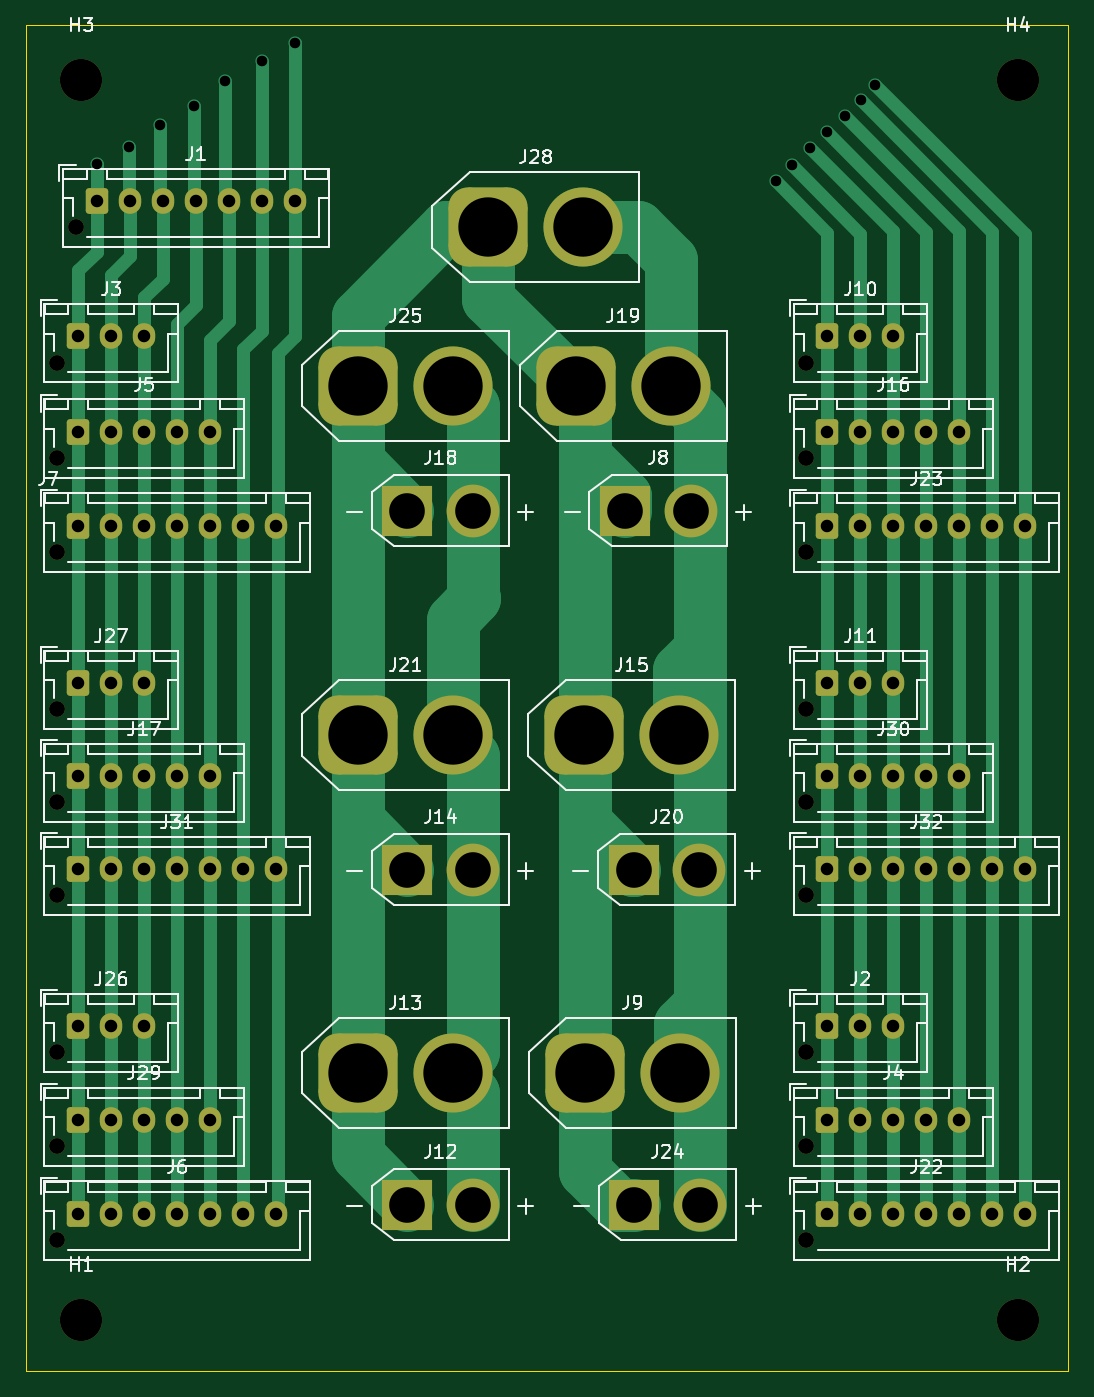
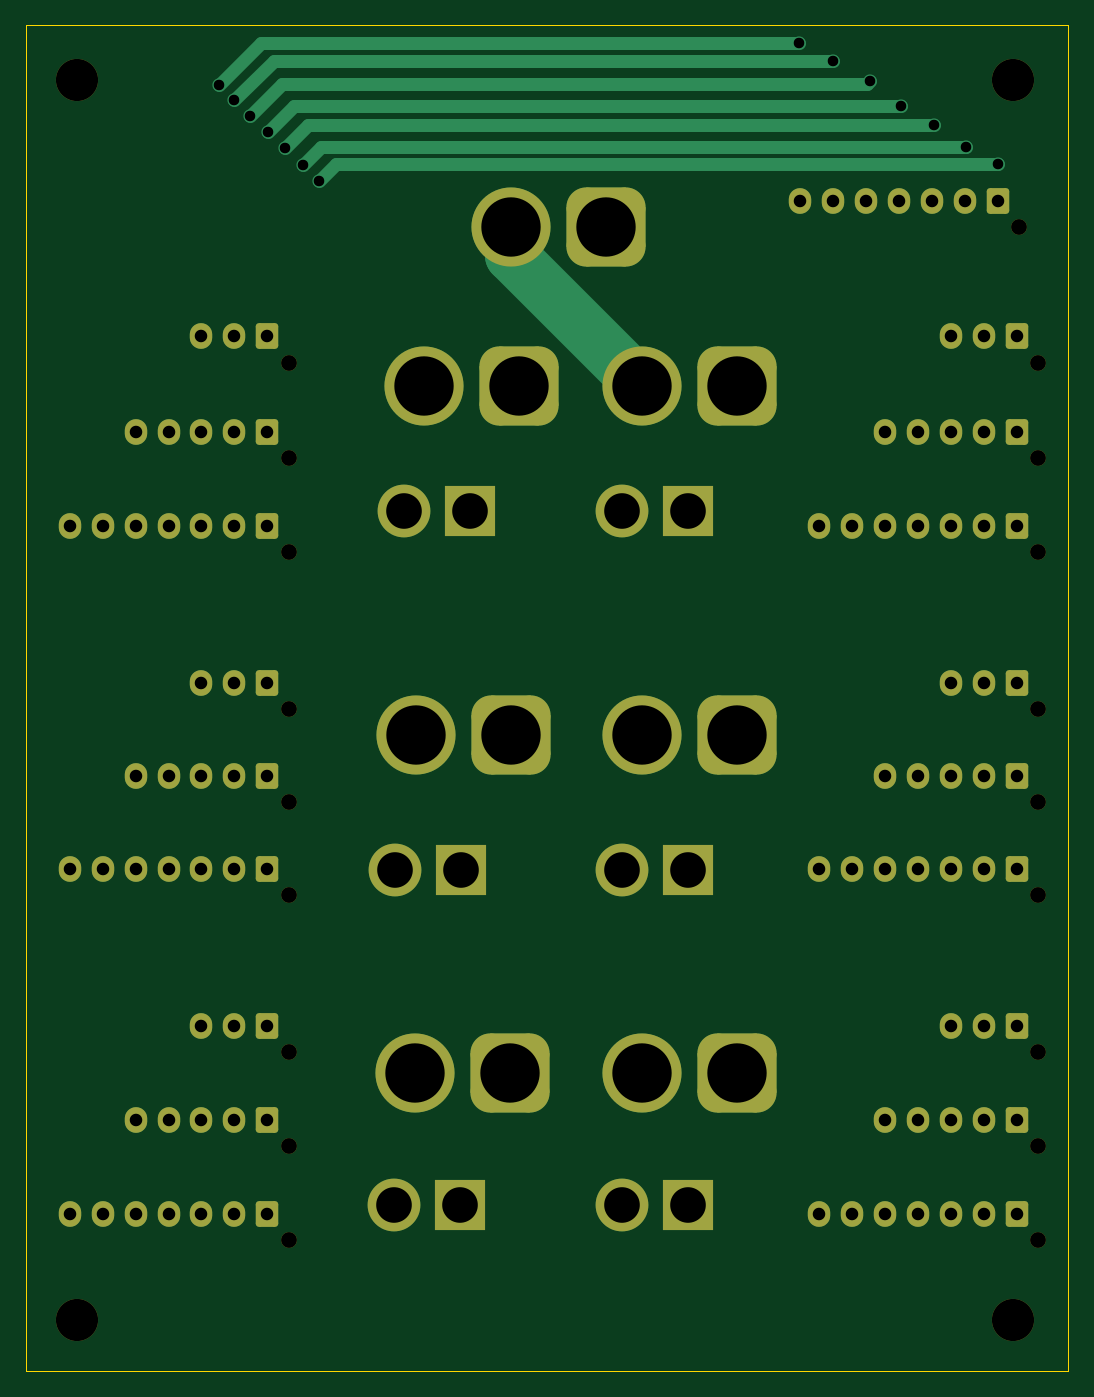
Circuit board: 11 layer files. Board 79.0 x 102.0 mm.
- bottom_copper: lipo_parallel_board-B_Cu.gbr (12182 bytes)
- bottom_mask: lipo_parallel_board-B_Mask.gbr (6160 bytes)
- paste: lipo_parallel_board-B_Paste.gbr (504 bytes)
- bottom_silk: lipo_parallel_board-B_Silkscreen.gbr (505 bytes)
- outline: lipo_parallel_board-Edge_Cuts.gbr (734 bytes)
- top_copper: lipo_parallel_board-F_Cu.gbr (16501 bytes)
- top_mask: lipo_parallel_board-F_Mask.gbr (6160 bytes)
- paste: lipo_parallel_board-F_Paste.gbr (504 bytes)
- top_silk: lipo_parallel_board-F_Silkscreen.gbr (53342 bytes)
- drill: lipo_parallel_board-NPTH.drl (789 bytes)
- drill: lipo_parallel_board-PTH.drl (2740 bytes)

=== bottom_copper: lipo_parallel_board-B_Cu.gbr (12182 bytes, source omitted) ===
=== bottom_mask: lipo_parallel_board-B_Mask.gbr ===
%TF.GenerationSoftware,KiCad,Pcbnew,(5.99.0-10650-gfdcc49d3ee)*%
%TF.CreationDate,2021-06-18T14:28:24+02:00*%
%TF.ProjectId,lipo_parallel_board,6c69706f-5f70-4617-9261-6c6c656c5f62,rev?*%
%TF.SameCoordinates,Original*%
%TF.FileFunction,Soldermask,Bot*%
%TF.FilePolarity,Negative*%
%FSLAX46Y46*%
G04 Gerber Fmt 4.6, Leading zero omitted, Abs format (unit mm)*
G04 Created by KiCad (PCBNEW (5.99.0-10650-gfdcc49d3ee)) date 2021-06-18 14:28:24*
%MOMM*%
%LPD*%
G01*
G04 APERTURE LIST*
G04 Aperture macros list*
%AMRoundRect*
0 Rectangle with rounded corners*
0 $1 Rounding radius*
0 $2 $3 $4 $5 $6 $7 $8 $9 X,Y pos of 4 corners*
0 Add a 4 corners polygon primitive as box body*
4,1,4,$2,$3,$4,$5,$6,$7,$8,$9,$2,$3,0*
0 Add four circle primitives for the rounded corners*
1,1,$1+$1,$2,$3*
1,1,$1+$1,$4,$5*
1,1,$1+$1,$6,$7*
1,1,$1+$1,$8,$9*
0 Add four rect primitives between the rounded corners*
20,1,$1+$1,$2,$3,$4,$5,0*
20,1,$1+$1,$4,$5,$6,$7,0*
20,1,$1+$1,$6,$7,$8,$9,0*
20,1,$1+$1,$8,$9,$2,$3,0*%
G04 Aperture macros list end*
%ADD10C,1.200000*%
%ADD11RoundRect,0.250000X-0.600000X-0.725000X0.600000X-0.725000X0.600000X0.725000X-0.600000X0.725000X0*%
%ADD12O,1.700000X1.950000*%
%ADD13RoundRect,1.500000X-1.500000X-1.500000X1.500000X-1.500000X1.500000X1.500000X-1.500000X1.500000X0*%
%ADD14C,6.000000*%
%ADD15R,3.800000X3.800000*%
%ADD16C,4.000000*%
%ADD17C,3.200000*%
G04 APERTURE END LIST*
D10*
%TO.C,J2*%
X152952000Y-118700000D03*
D11*
X154552000Y-116700000D03*
D12*
X157052000Y-116700000D03*
X159552000Y-116700000D03*
%TD*%
D10*
%TO.C,J3*%
X96150000Y-66397400D03*
D11*
X97750000Y-64397400D03*
D12*
X100250000Y-64397400D03*
X102750000Y-64397400D03*
%TD*%
D13*
%TO.C,J15*%
X136106400Y-94650000D03*
D14*
X143306400Y-94650000D03*
%TD*%
D13*
%TO.C,J25*%
X118950000Y-68175000D03*
D14*
X126150000Y-68175000D03*
%TD*%
D10*
%TO.C,J30*%
X152952000Y-99750000D03*
D11*
X154552000Y-97750000D03*
D12*
X157052000Y-97750000D03*
X159552000Y-97750000D03*
X162052000Y-97750000D03*
X164552000Y-97750000D03*
%TD*%
D10*
%TO.C,J22*%
X152952000Y-132950000D03*
D11*
X154552000Y-130950000D03*
D12*
X157052000Y-130950000D03*
X159552000Y-130950000D03*
X162052000Y-130950000D03*
X164552000Y-130950000D03*
X167052000Y-130950000D03*
X169552000Y-130950000D03*
%TD*%
D10*
%TO.C,J31*%
X96150000Y-106800000D03*
D11*
X97750000Y-104800000D03*
D12*
X100250000Y-104800000D03*
X102750000Y-104800000D03*
X105250000Y-104800000D03*
X107750000Y-104800000D03*
X110250000Y-104800000D03*
X112750000Y-104800000D03*
%TD*%
D15*
%TO.C,J8*%
X139219800Y-77625000D03*
D16*
X144219800Y-77625000D03*
%TD*%
D10*
%TO.C,J26*%
X96150000Y-118700000D03*
D11*
X97750000Y-116700000D03*
D12*
X100250000Y-116700000D03*
X102750000Y-116700000D03*
%TD*%
D17*
%TO.C,H1*%
X98000000Y-139000000D03*
%TD*%
D13*
%TO.C,J9*%
X136170800Y-120250000D03*
D14*
X143370800Y-120250000D03*
%TD*%
D17*
%TO.C,H2*%
X169000000Y-139000000D03*
%TD*%
D13*
%TO.C,J28*%
X128850000Y-56125000D03*
D14*
X136050000Y-56125000D03*
%TD*%
D13*
%TO.C,J19*%
X135469800Y-68175000D03*
D14*
X142669800Y-68175000D03*
%TD*%
D10*
%TO.C,J27*%
X96150000Y-92700000D03*
D11*
X97750000Y-90700000D03*
D12*
X100250000Y-90700000D03*
X102750000Y-90700000D03*
%TD*%
D15*
%TO.C,J18*%
X122700000Y-77625000D03*
D16*
X127700000Y-77625000D03*
%TD*%
D10*
%TO.C,J23*%
X152952000Y-80773800D03*
D11*
X154552000Y-78773800D03*
D12*
X157052000Y-78773800D03*
X159552000Y-78773800D03*
X162052000Y-78773800D03*
X164552000Y-78773800D03*
X167052000Y-78773800D03*
X169552000Y-78773800D03*
%TD*%
D10*
%TO.C,J16*%
X152952000Y-73636400D03*
D11*
X154552000Y-71636400D03*
D12*
X157052000Y-71636400D03*
X159552000Y-71636400D03*
X162052000Y-71636400D03*
X164552000Y-71636400D03*
%TD*%
D17*
%TO.C,H3*%
X98000000Y-45000000D03*
%TD*%
D10*
%TO.C,J4*%
X152952000Y-125825000D03*
D11*
X154552000Y-123825000D03*
D12*
X157052000Y-123825000D03*
X159552000Y-123825000D03*
X162052000Y-123825000D03*
X164552000Y-123825000D03*
%TD*%
D10*
%TO.C,J32*%
X152952000Y-106800000D03*
D11*
X154552000Y-104800000D03*
D12*
X157052000Y-104800000D03*
X159552000Y-104800000D03*
X162052000Y-104800000D03*
X164552000Y-104800000D03*
X167052000Y-104800000D03*
X169552000Y-104800000D03*
%TD*%
D13*
%TO.C,J21*%
X118950000Y-94650000D03*
D14*
X126150000Y-94650000D03*
%TD*%
D17*
%TO.C,H4*%
X169000000Y-45000000D03*
%TD*%
D10*
%TO.C,J1*%
X97575000Y-56150000D03*
D11*
X99175000Y-54150000D03*
D12*
X101675000Y-54150000D03*
X104175000Y-54150000D03*
X106675000Y-54150000D03*
X109175000Y-54150000D03*
X111675000Y-54150000D03*
X114175000Y-54150000D03*
%TD*%
D13*
%TO.C,J13*%
X118950000Y-120250000D03*
D14*
X126150000Y-120250000D03*
%TD*%
D15*
%TO.C,J20*%
X139856400Y-104843600D03*
D16*
X144856400Y-104843600D03*
%TD*%
D15*
%TO.C,J12*%
X122700000Y-130250000D03*
D16*
X127700000Y-130250000D03*
%TD*%
D10*
%TO.C,J29*%
X96150000Y-125825000D03*
D11*
X97750000Y-123825000D03*
D12*
X100250000Y-123825000D03*
X102750000Y-123825000D03*
X105250000Y-123825000D03*
X107750000Y-123825000D03*
%TD*%
D15*
%TO.C,J14*%
X122700000Y-104843600D03*
D16*
X127700000Y-104843600D03*
%TD*%
D10*
%TO.C,J17*%
X96150000Y-99750000D03*
D11*
X97750000Y-97750000D03*
D12*
X100250000Y-97750000D03*
X102750000Y-97750000D03*
X105250000Y-97750000D03*
X107750000Y-97750000D03*
%TD*%
D10*
%TO.C,J6*%
X96150000Y-132950000D03*
D11*
X97750000Y-130950000D03*
D12*
X100250000Y-130950000D03*
X102750000Y-130950000D03*
X105250000Y-130950000D03*
X107750000Y-130950000D03*
X110250000Y-130950000D03*
X112750000Y-130950000D03*
%TD*%
D10*
%TO.C,J7*%
X96150000Y-80773800D03*
D11*
X97750000Y-78773800D03*
D12*
X100250000Y-78773800D03*
X102750000Y-78773800D03*
X105250000Y-78773800D03*
X107750000Y-78773800D03*
X110250000Y-78773800D03*
X112750000Y-78773800D03*
%TD*%
D10*
%TO.C,J5*%
X96150000Y-73636400D03*
D11*
X97750000Y-71636400D03*
D12*
X100250000Y-71636400D03*
X102750000Y-71636400D03*
X105250000Y-71636400D03*
X107750000Y-71636400D03*
%TD*%
D15*
%TO.C,J24*%
X139920800Y-130250000D03*
D16*
X144920800Y-130250000D03*
%TD*%
D10*
%TO.C,J10*%
X152952000Y-66397400D03*
D11*
X154552000Y-64397400D03*
D12*
X157052000Y-64397400D03*
X159552000Y-64397400D03*
%TD*%
D10*
%TO.C,J11*%
X152952000Y-92700000D03*
D11*
X154552000Y-90700000D03*
D12*
X157052000Y-90700000D03*
X159552000Y-90700000D03*
%TD*%
M02*

=== paste: lipo_parallel_board-B_Paste.gbr ===
%TF.GenerationSoftware,KiCad,Pcbnew,(5.99.0-10650-gfdcc49d3ee)*%
%TF.CreationDate,2021-06-18T14:28:24+02:00*%
%TF.ProjectId,lipo_parallel_board,6c69706f-5f70-4617-9261-6c6c656c5f62,rev?*%
%TF.SameCoordinates,Original*%
%TF.FileFunction,Paste,Bot*%
%TF.FilePolarity,Positive*%
%FSLAX46Y46*%
G04 Gerber Fmt 4.6, Leading zero omitted, Abs format (unit mm)*
G04 Created by KiCad (PCBNEW (5.99.0-10650-gfdcc49d3ee)) date 2021-06-18 14:28:24*
%MOMM*%
%LPD*%
G01*
G04 APERTURE LIST*
G04 APERTURE END LIST*
M02*

=== bottom_silk: lipo_parallel_board-B_Silkscreen.gbr ===
%TF.GenerationSoftware,KiCad,Pcbnew,(5.99.0-10650-gfdcc49d3ee)*%
%TF.CreationDate,2021-06-18T14:28:24+02:00*%
%TF.ProjectId,lipo_parallel_board,6c69706f-5f70-4617-9261-6c6c656c5f62,rev?*%
%TF.SameCoordinates,Original*%
%TF.FileFunction,Legend,Bot*%
%TF.FilePolarity,Positive*%
%FSLAX46Y46*%
G04 Gerber Fmt 4.6, Leading zero omitted, Abs format (unit mm)*
G04 Created by KiCad (PCBNEW (5.99.0-10650-gfdcc49d3ee)) date 2021-06-18 14:28:24*
%MOMM*%
%LPD*%
G01*
G04 APERTURE LIST*
G04 APERTURE END LIST*
M02*

=== outline: lipo_parallel_board-Edge_Cuts.gbr ===
%TF.GenerationSoftware,KiCad,Pcbnew,(5.99.0-10650-gfdcc49d3ee)*%
%TF.CreationDate,2021-06-18T14:28:24+02:00*%
%TF.ProjectId,lipo_parallel_board,6c69706f-5f70-4617-9261-6c6c656c5f62,rev?*%
%TF.SameCoordinates,Original*%
%TF.FileFunction,Profile,NP*%
%FSLAX46Y46*%
G04 Gerber Fmt 4.6, Leading zero omitted, Abs format (unit mm)*
G04 Created by KiCad (PCBNEW (5.99.0-10650-gfdcc49d3ee)) date 2021-06-18 14:28:24*
%MOMM*%
%LPD*%
G01*
G04 APERTURE LIST*
%TA.AperFunction,Profile*%
%ADD10C,0.100000*%
%TD*%
G04 APERTURE END LIST*
D10*
X93825000Y-40825000D02*
X172825000Y-40825000D01*
X172825000Y-40825000D02*
X172825000Y-142825000D01*
X172825000Y-142825000D02*
X93825000Y-142825000D01*
X93825000Y-142825000D02*
X93825000Y-40825000D01*
M02*

=== top_copper: lipo_parallel_board-F_Cu.gbr (16501 bytes, source omitted) ===
=== top_mask: lipo_parallel_board-F_Mask.gbr ===
%TF.GenerationSoftware,KiCad,Pcbnew,(5.99.0-10650-gfdcc49d3ee)*%
%TF.CreationDate,2021-06-18T14:28:24+02:00*%
%TF.ProjectId,lipo_parallel_board,6c69706f-5f70-4617-9261-6c6c656c5f62,rev?*%
%TF.SameCoordinates,Original*%
%TF.FileFunction,Soldermask,Top*%
%TF.FilePolarity,Negative*%
%FSLAX46Y46*%
G04 Gerber Fmt 4.6, Leading zero omitted, Abs format (unit mm)*
G04 Created by KiCad (PCBNEW (5.99.0-10650-gfdcc49d3ee)) date 2021-06-18 14:28:24*
%MOMM*%
%LPD*%
G01*
G04 APERTURE LIST*
G04 Aperture macros list*
%AMRoundRect*
0 Rectangle with rounded corners*
0 $1 Rounding radius*
0 $2 $3 $4 $5 $6 $7 $8 $9 X,Y pos of 4 corners*
0 Add a 4 corners polygon primitive as box body*
4,1,4,$2,$3,$4,$5,$6,$7,$8,$9,$2,$3,0*
0 Add four circle primitives for the rounded corners*
1,1,$1+$1,$2,$3*
1,1,$1+$1,$4,$5*
1,1,$1+$1,$6,$7*
1,1,$1+$1,$8,$9*
0 Add four rect primitives between the rounded corners*
20,1,$1+$1,$2,$3,$4,$5,0*
20,1,$1+$1,$4,$5,$6,$7,0*
20,1,$1+$1,$6,$7,$8,$9,0*
20,1,$1+$1,$8,$9,$2,$3,0*%
G04 Aperture macros list end*
%ADD10C,1.200000*%
%ADD11RoundRect,0.250000X-0.600000X-0.725000X0.600000X-0.725000X0.600000X0.725000X-0.600000X0.725000X0*%
%ADD12O,1.700000X1.950000*%
%ADD13RoundRect,1.500000X-1.500000X-1.500000X1.500000X-1.500000X1.500000X1.500000X-1.500000X1.500000X0*%
%ADD14C,6.000000*%
%ADD15R,3.800000X3.800000*%
%ADD16C,4.000000*%
%ADD17C,3.200000*%
G04 APERTURE END LIST*
D10*
%TO.C,J2*%
X152952000Y-118700000D03*
D11*
X154552000Y-116700000D03*
D12*
X157052000Y-116700000D03*
X159552000Y-116700000D03*
%TD*%
D10*
%TO.C,J3*%
X96150000Y-66397400D03*
D11*
X97750000Y-64397400D03*
D12*
X100250000Y-64397400D03*
X102750000Y-64397400D03*
%TD*%
D13*
%TO.C,J15*%
X136106400Y-94650000D03*
D14*
X143306400Y-94650000D03*
%TD*%
D13*
%TO.C,J25*%
X118950000Y-68175000D03*
D14*
X126150000Y-68175000D03*
%TD*%
D10*
%TO.C,J30*%
X152952000Y-99750000D03*
D11*
X154552000Y-97750000D03*
D12*
X157052000Y-97750000D03*
X159552000Y-97750000D03*
X162052000Y-97750000D03*
X164552000Y-97750000D03*
%TD*%
D10*
%TO.C,J22*%
X152952000Y-132950000D03*
D11*
X154552000Y-130950000D03*
D12*
X157052000Y-130950000D03*
X159552000Y-130950000D03*
X162052000Y-130950000D03*
X164552000Y-130950000D03*
X167052000Y-130950000D03*
X169552000Y-130950000D03*
%TD*%
D10*
%TO.C,J31*%
X96150000Y-106800000D03*
D11*
X97750000Y-104800000D03*
D12*
X100250000Y-104800000D03*
X102750000Y-104800000D03*
X105250000Y-104800000D03*
X107750000Y-104800000D03*
X110250000Y-104800000D03*
X112750000Y-104800000D03*
%TD*%
D15*
%TO.C,J8*%
X139219800Y-77625000D03*
D16*
X144219800Y-77625000D03*
%TD*%
D10*
%TO.C,J26*%
X96150000Y-118700000D03*
D11*
X97750000Y-116700000D03*
D12*
X100250000Y-116700000D03*
X102750000Y-116700000D03*
%TD*%
D17*
%TO.C,H1*%
X98000000Y-139000000D03*
%TD*%
D13*
%TO.C,J9*%
X136170800Y-120250000D03*
D14*
X143370800Y-120250000D03*
%TD*%
D17*
%TO.C,H2*%
X169000000Y-139000000D03*
%TD*%
D13*
%TO.C,J28*%
X128850000Y-56125000D03*
D14*
X136050000Y-56125000D03*
%TD*%
D13*
%TO.C,J19*%
X135469800Y-68175000D03*
D14*
X142669800Y-68175000D03*
%TD*%
D10*
%TO.C,J27*%
X96150000Y-92700000D03*
D11*
X97750000Y-90700000D03*
D12*
X100250000Y-90700000D03*
X102750000Y-90700000D03*
%TD*%
D15*
%TO.C,J18*%
X122700000Y-77625000D03*
D16*
X127700000Y-77625000D03*
%TD*%
D10*
%TO.C,J23*%
X152952000Y-80773800D03*
D11*
X154552000Y-78773800D03*
D12*
X157052000Y-78773800D03*
X159552000Y-78773800D03*
X162052000Y-78773800D03*
X164552000Y-78773800D03*
X167052000Y-78773800D03*
X169552000Y-78773800D03*
%TD*%
D10*
%TO.C,J16*%
X152952000Y-73636400D03*
D11*
X154552000Y-71636400D03*
D12*
X157052000Y-71636400D03*
X159552000Y-71636400D03*
X162052000Y-71636400D03*
X164552000Y-71636400D03*
%TD*%
D17*
%TO.C,H3*%
X98000000Y-45000000D03*
%TD*%
D10*
%TO.C,J4*%
X152952000Y-125825000D03*
D11*
X154552000Y-123825000D03*
D12*
X157052000Y-123825000D03*
X159552000Y-123825000D03*
X162052000Y-123825000D03*
X164552000Y-123825000D03*
%TD*%
D10*
%TO.C,J32*%
X152952000Y-106800000D03*
D11*
X154552000Y-104800000D03*
D12*
X157052000Y-104800000D03*
X159552000Y-104800000D03*
X162052000Y-104800000D03*
X164552000Y-104800000D03*
X167052000Y-104800000D03*
X169552000Y-104800000D03*
%TD*%
D13*
%TO.C,J21*%
X118950000Y-94650000D03*
D14*
X126150000Y-94650000D03*
%TD*%
D17*
%TO.C,H4*%
X169000000Y-45000000D03*
%TD*%
D10*
%TO.C,J1*%
X97575000Y-56150000D03*
D11*
X99175000Y-54150000D03*
D12*
X101675000Y-54150000D03*
X104175000Y-54150000D03*
X106675000Y-54150000D03*
X109175000Y-54150000D03*
X111675000Y-54150000D03*
X114175000Y-54150000D03*
%TD*%
D13*
%TO.C,J13*%
X118950000Y-120250000D03*
D14*
X126150000Y-120250000D03*
%TD*%
D15*
%TO.C,J20*%
X139856400Y-104843600D03*
D16*
X144856400Y-104843600D03*
%TD*%
D15*
%TO.C,J12*%
X122700000Y-130250000D03*
D16*
X127700000Y-130250000D03*
%TD*%
D10*
%TO.C,J29*%
X96150000Y-125825000D03*
D11*
X97750000Y-123825000D03*
D12*
X100250000Y-123825000D03*
X102750000Y-123825000D03*
X105250000Y-123825000D03*
X107750000Y-123825000D03*
%TD*%
D15*
%TO.C,J14*%
X122700000Y-104843600D03*
D16*
X127700000Y-104843600D03*
%TD*%
D10*
%TO.C,J17*%
X96150000Y-99750000D03*
D11*
X97750000Y-97750000D03*
D12*
X100250000Y-97750000D03*
X102750000Y-97750000D03*
X105250000Y-97750000D03*
X107750000Y-97750000D03*
%TD*%
D10*
%TO.C,J6*%
X96150000Y-132950000D03*
D11*
X97750000Y-130950000D03*
D12*
X100250000Y-130950000D03*
X102750000Y-130950000D03*
X105250000Y-130950000D03*
X107750000Y-130950000D03*
X110250000Y-130950000D03*
X112750000Y-130950000D03*
%TD*%
D10*
%TO.C,J7*%
X96150000Y-80773800D03*
D11*
X97750000Y-78773800D03*
D12*
X100250000Y-78773800D03*
X102750000Y-78773800D03*
X105250000Y-78773800D03*
X107750000Y-78773800D03*
X110250000Y-78773800D03*
X112750000Y-78773800D03*
%TD*%
D10*
%TO.C,J5*%
X96150000Y-73636400D03*
D11*
X97750000Y-71636400D03*
D12*
X100250000Y-71636400D03*
X102750000Y-71636400D03*
X105250000Y-71636400D03*
X107750000Y-71636400D03*
%TD*%
D15*
%TO.C,J24*%
X139920800Y-130250000D03*
D16*
X144920800Y-130250000D03*
%TD*%
D10*
%TO.C,J10*%
X152952000Y-66397400D03*
D11*
X154552000Y-64397400D03*
D12*
X157052000Y-64397400D03*
X159552000Y-64397400D03*
%TD*%
D10*
%TO.C,J11*%
X152952000Y-92700000D03*
D11*
X154552000Y-90700000D03*
D12*
X157052000Y-90700000D03*
X159552000Y-90700000D03*
%TD*%
M02*

=== paste: lipo_parallel_board-F_Paste.gbr ===
%TF.GenerationSoftware,KiCad,Pcbnew,(5.99.0-10650-gfdcc49d3ee)*%
%TF.CreationDate,2021-06-18T14:28:24+02:00*%
%TF.ProjectId,lipo_parallel_board,6c69706f-5f70-4617-9261-6c6c656c5f62,rev?*%
%TF.SameCoordinates,Original*%
%TF.FileFunction,Paste,Top*%
%TF.FilePolarity,Positive*%
%FSLAX46Y46*%
G04 Gerber Fmt 4.6, Leading zero omitted, Abs format (unit mm)*
G04 Created by KiCad (PCBNEW (5.99.0-10650-gfdcc49d3ee)) date 2021-06-18 14:28:24*
%MOMM*%
%LPD*%
G01*
G04 APERTURE LIST*
G04 APERTURE END LIST*
M02*

=== top_silk: lipo_parallel_board-F_Silkscreen.gbr (53342 bytes, source omitted) ===
=== drill: lipo_parallel_board-NPTH.drl ===
M48
; DRILL file {KiCad (5.99.0-10650-gfdcc49d3ee)} date Fri Jun 18 14:28:43 2021
; FORMAT={-:-/ absolute / metric / decimal}
; #@! TF.CreationDate,2021-06-18T14:28:43+02:00
; #@! TF.GenerationSoftware,Kicad,Pcbnew,(5.99.0-10650-gfdcc49d3ee)
; #@! TF.FileFunction,NonPlated,1,2,NPTH
FMAT,2
METRIC
; #@! TA.AperFunction,NonPlated,NPTH,ComponentDrill
T1C1.200
; #@! TA.AperFunction,NonPlated,NPTH,ComponentDrill
T2C3.200
%
G90
G05
T1
X96.15Y-66.397
X96.15Y-73.636
X96.15Y-80.774
X96.15Y-92.7
X96.15Y-99.75
X96.15Y-106.8
X96.15Y-118.7
X96.15Y-125.825
X96.15Y-132.95
X97.575Y-56.15
X152.952Y-66.397
X152.952Y-73.636
X152.952Y-80.774
X152.952Y-92.7
X152.952Y-99.75
X152.952Y-106.8
X152.952Y-118.7
X152.952Y-125.825
X152.952Y-132.95
T2
X98.0Y-45.0
X98.0Y-139.0
X169.0Y-45.0
X169.0Y-139.0
T0
M30

=== drill: lipo_parallel_board-PTH.drl ===
M48
; DRILL file {KiCad (5.99.0-10650-gfdcc49d3ee)} date Fri Jun 18 14:28:43 2021
; FORMAT={-:-/ absolute / metric / decimal}
; #@! TF.CreationDate,2021-06-18T14:28:43+02:00
; #@! TF.GenerationSoftware,Kicad,Pcbnew,(5.99.0-10650-gfdcc49d3ee)
; #@! TF.FileFunction,Plated,1,2,PTH
FMAT,2
METRIC
; #@! TA.AperFunction,Plated,PTH,ViaDrill
T1C0.800
; #@! TA.AperFunction,Plated,PTH,ComponentDrill
T2C0.950
; #@! TA.AperFunction,Plated,PTH,ComponentDrill
T3C2.700
; #@! TA.AperFunction,Plated,PTH,ComponentDrill
T4C4.500
%
G90
G05
T1
X99.175Y-51.325
X101.575Y-50.025
X103.975Y-48.375
X106.55Y-46.975
X108.9Y-45.075
X111.675Y-43.5
X114.225Y-42.15
X150.65Y-52.65
X151.85Y-51.45
X153.225Y-50.125
X154.5Y-48.925
X155.875Y-47.725
X157.075Y-46.525
X158.2Y-45.325
T2
X97.75Y-64.397
X97.75Y-71.636
X97.75Y-78.774
X97.75Y-90.7
X97.75Y-97.75
X97.75Y-104.8
X97.75Y-116.7
X97.75Y-123.825
X97.75Y-130.95
X99.175Y-54.15
X100.25Y-64.397
X100.25Y-71.636
X100.25Y-78.774
X100.25Y-90.7
X100.25Y-97.75
X100.25Y-104.8
X100.25Y-116.7
X100.25Y-123.825
X100.25Y-130.95
X101.675Y-54.15
X102.75Y-64.397
X102.75Y-71.636
X102.75Y-78.774
X102.75Y-90.7
X102.75Y-97.75
X102.75Y-104.8
X102.75Y-116.7
X102.75Y-123.825
X102.75Y-130.95
X104.175Y-54.15
X105.25Y-71.636
X105.25Y-78.774
X105.25Y-97.75
X105.25Y-104.8
X105.25Y-123.825
X105.25Y-130.95
X106.675Y-54.15
X107.75Y-71.636
X107.75Y-78.774
X107.75Y-97.75
X107.75Y-104.8
X107.75Y-123.825
X107.75Y-130.95
X109.175Y-54.15
X110.25Y-78.774
X110.25Y-104.8
X110.25Y-130.95
X111.675Y-54.15
X112.75Y-78.774
X112.75Y-104.8
X112.75Y-130.95
X114.175Y-54.15
X154.552Y-64.397
X154.552Y-71.636
X154.552Y-78.774
X154.552Y-90.7
X154.552Y-97.75
X154.552Y-104.8
X154.552Y-116.7
X154.552Y-123.825
X154.552Y-130.95
X157.052Y-64.397
X157.052Y-71.636
X157.052Y-78.774
X157.052Y-90.7
X157.052Y-97.75
X157.052Y-104.8
X157.052Y-116.7
X157.052Y-123.825
X157.052Y-130.95
X159.552Y-64.397
X159.552Y-71.636
X159.552Y-78.774
X159.552Y-90.7
X159.552Y-97.75
X159.552Y-104.8
X159.552Y-116.7
X159.552Y-123.825
X159.552Y-130.95
X162.052Y-71.636
X162.052Y-78.774
X162.052Y-97.75
X162.052Y-104.8
X162.052Y-123.825
X162.052Y-130.95
X164.552Y-71.636
X164.552Y-78.774
X164.552Y-97.75
X164.552Y-104.8
X164.552Y-123.825
X164.552Y-130.95
X167.052Y-78.774
X167.052Y-104.8
X167.052Y-130.95
X169.552Y-78.774
X169.552Y-104.8
X169.552Y-130.95
T3
X122.7Y-77.625
X122.7Y-104.844
X122.7Y-130.25
X127.7Y-77.625
X127.7Y-104.844
X127.7Y-130.25
X139.22Y-77.625
X139.856Y-104.844
X139.921Y-130.25
X144.22Y-77.625
X144.856Y-104.844
X144.921Y-130.25
T4
X118.95Y-68.175
X118.95Y-94.65
X118.95Y-120.25
X126.15Y-68.175
X126.15Y-94.65
X126.15Y-120.25
X128.85Y-56.125
X135.47Y-68.175
X136.05Y-56.125
X136.106Y-94.65
X136.171Y-120.25
X142.67Y-68.175
X143.306Y-94.65
X143.371Y-120.25
T0
M30

